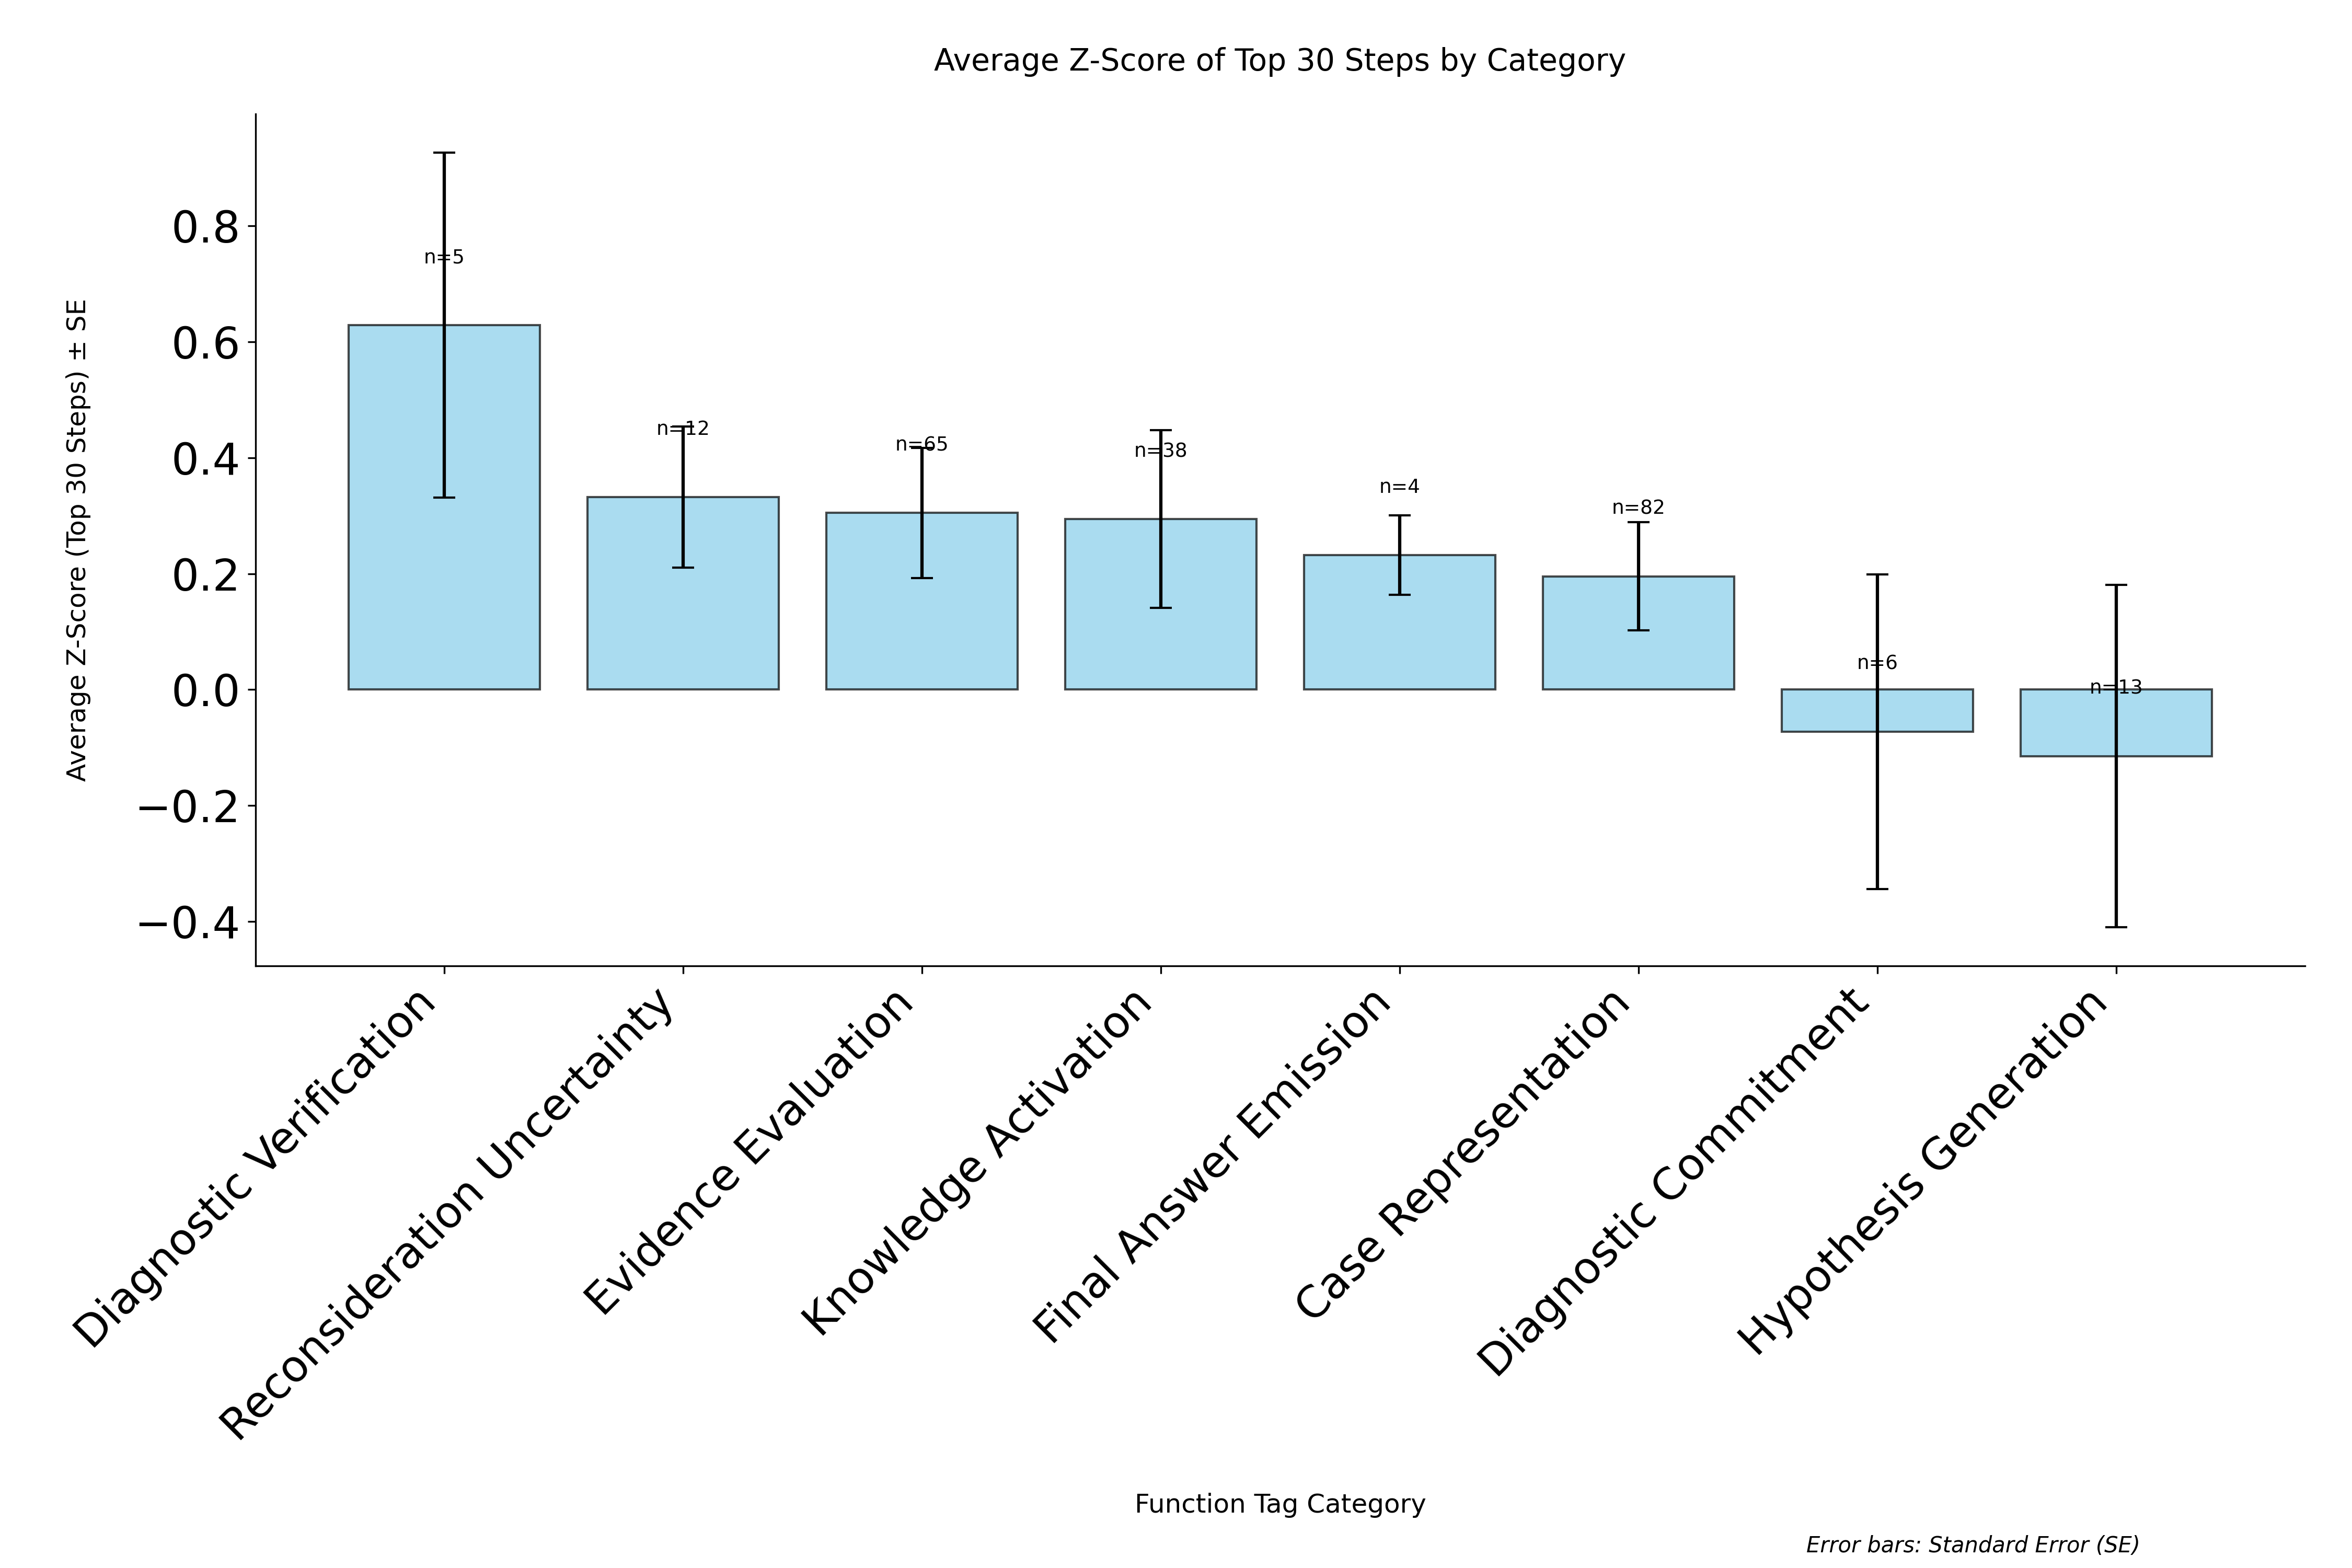

Values plotted in this chart, from the file beside it:
category, avg_zscore, std_zscore, standard_error, count
Diagnostic Verification, 0.6286, 0.6642, 0.2971, 5
Reconsideration Uncertainty, 0.3325, 0.4216, 0.1217, 12
Evidence Evaluation, 0.3047, 0.9063, 0.1124, 65
Knowledge Activation, 0.2941, 0.9435, 0.1531, 38
Final Answer Emission, 0.2318, 0.1372, 0.0686, 4
Case Representation, 0.1953, 0.8466, 0.09349, 82
Diagnostic Commitment, -0.07247, 0.6641, 0.2711, 6
Hypothesis Generation, -0.1146, 1.063, 0.2949, 13
